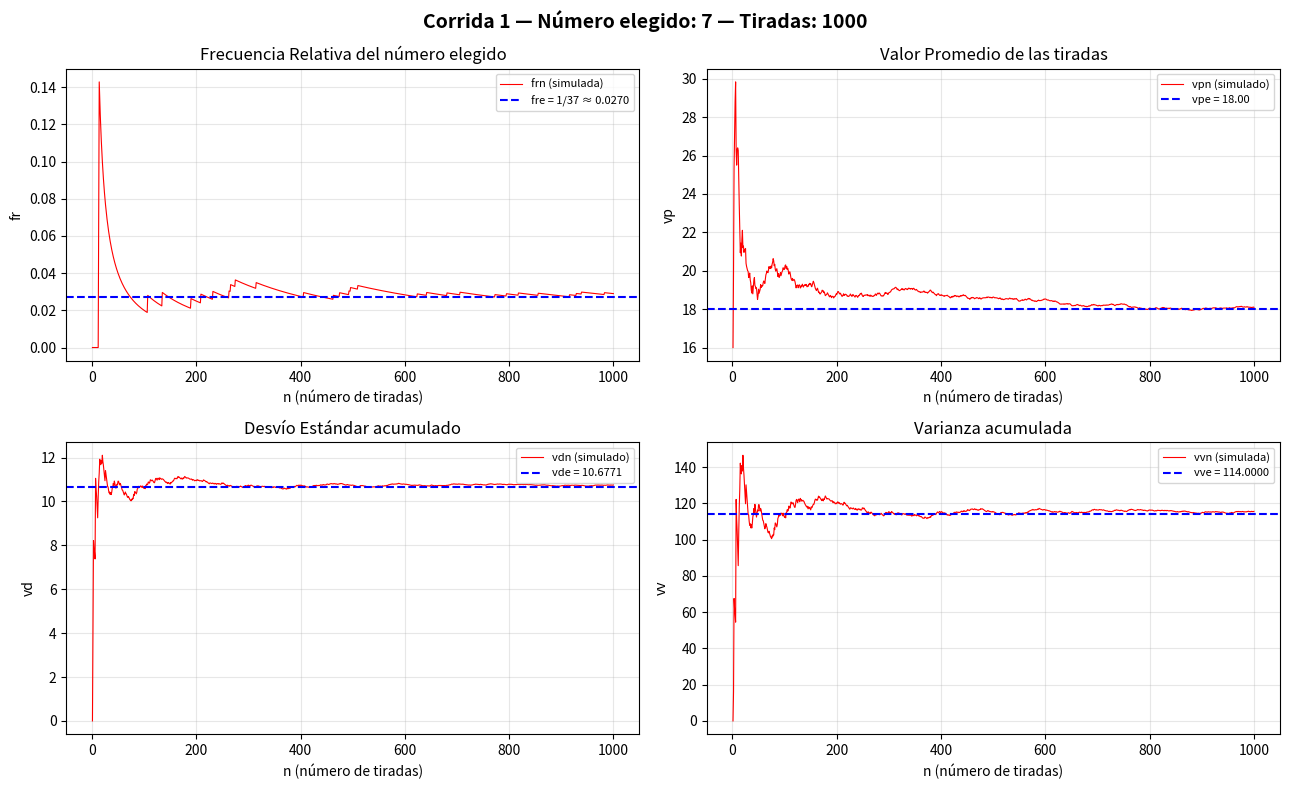
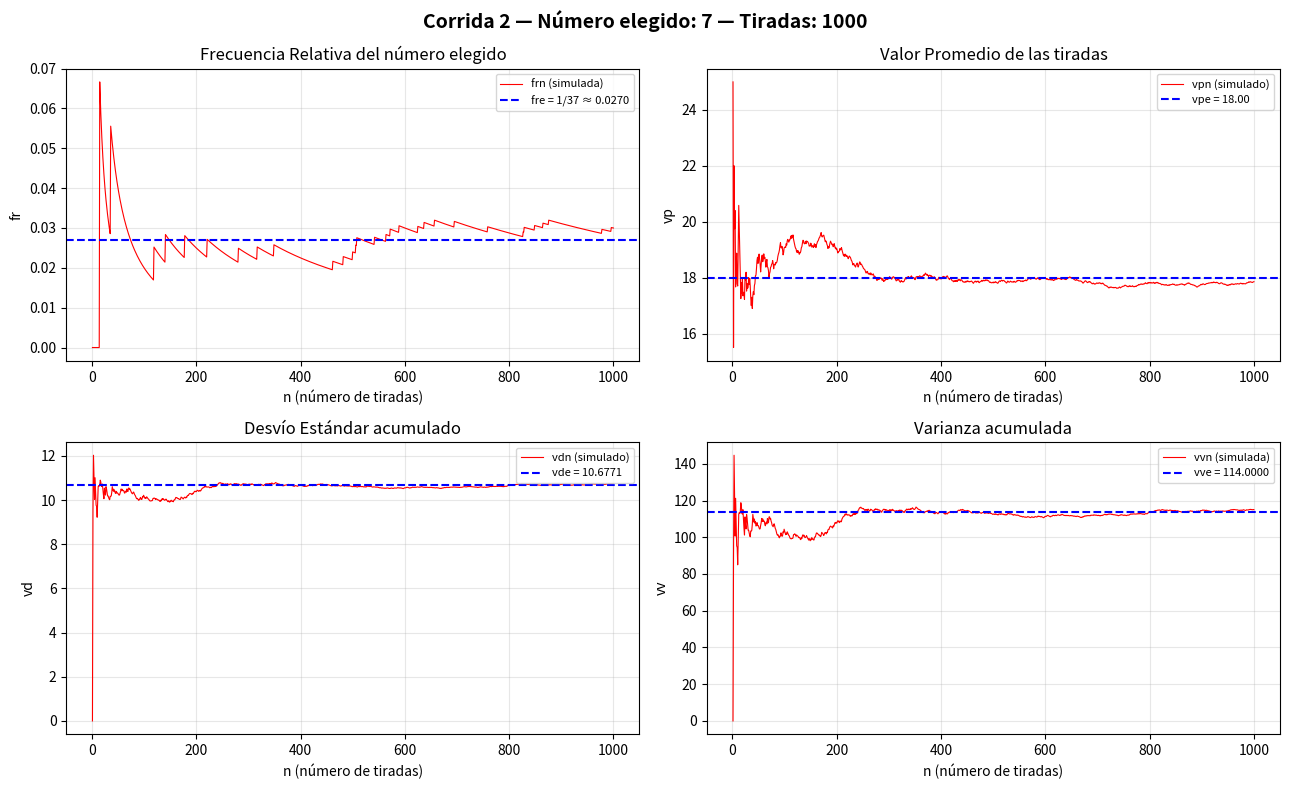
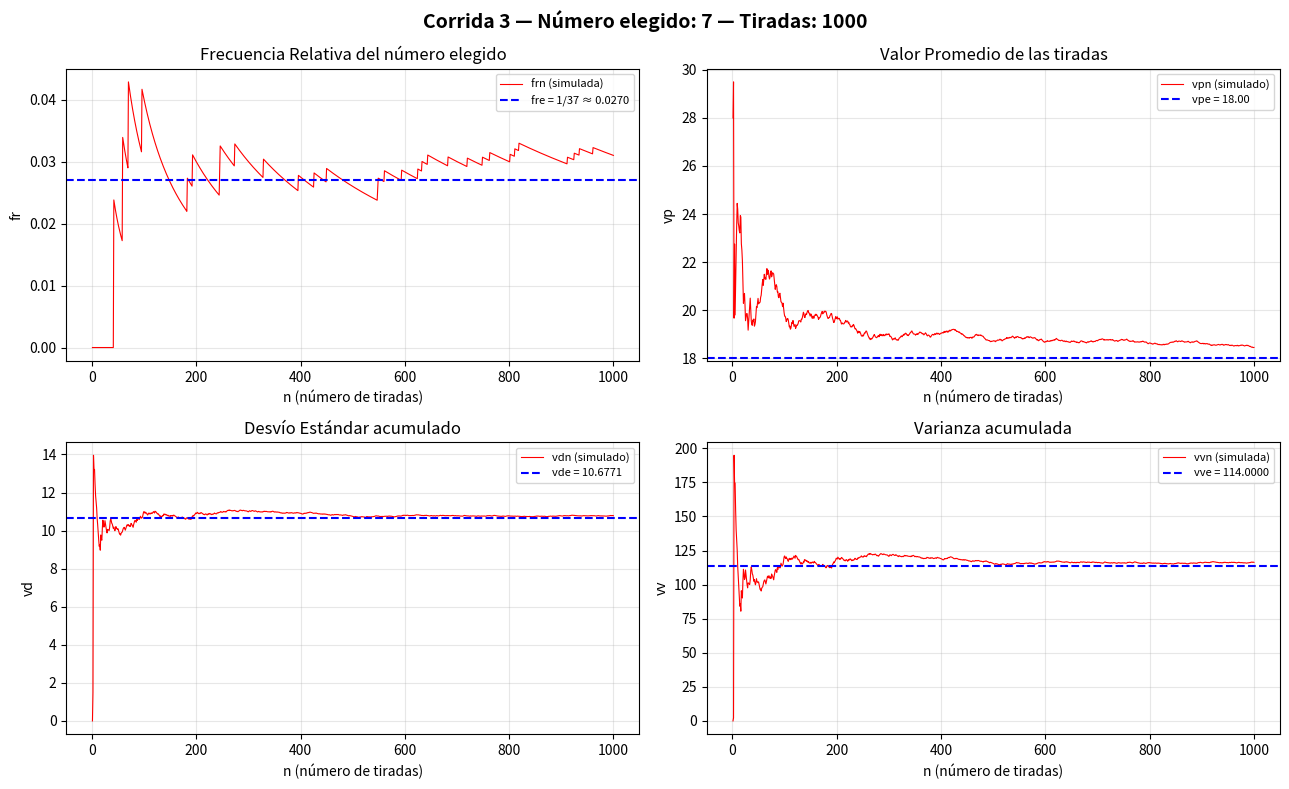
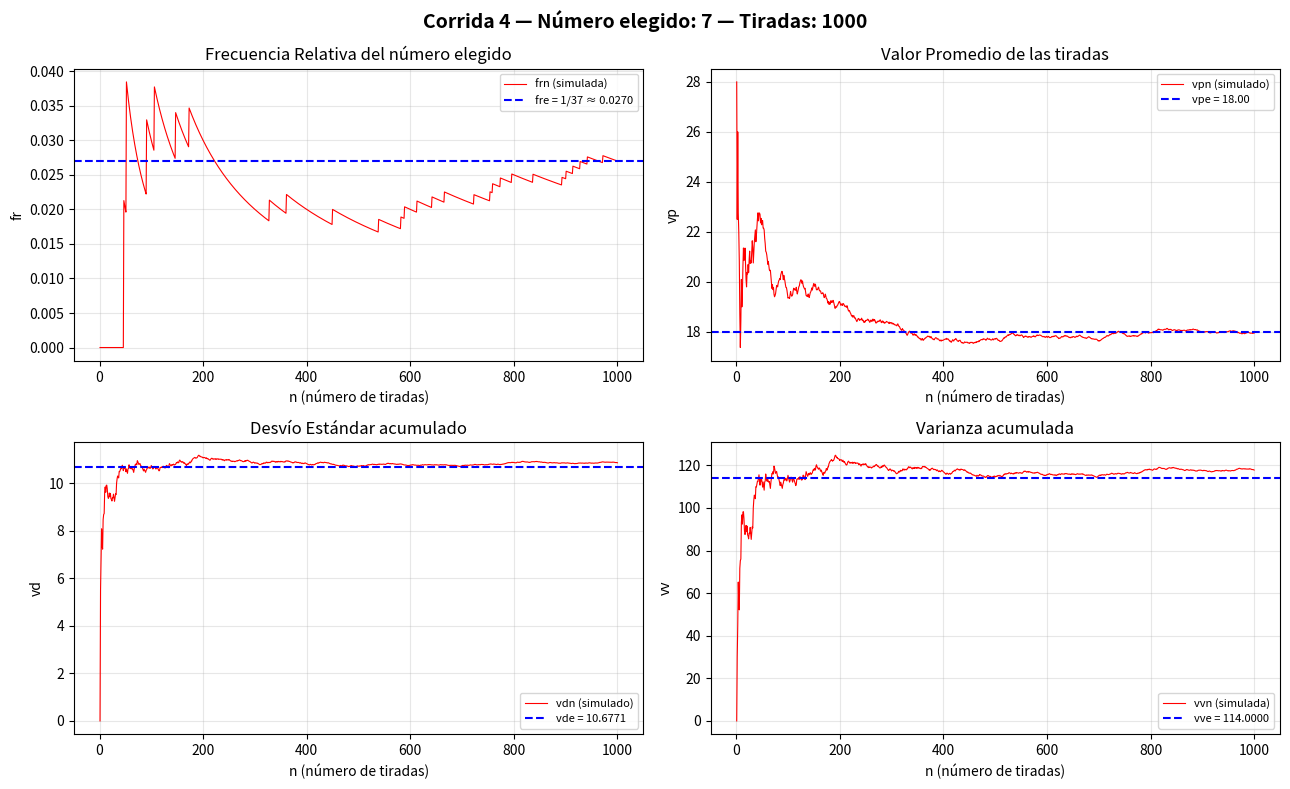
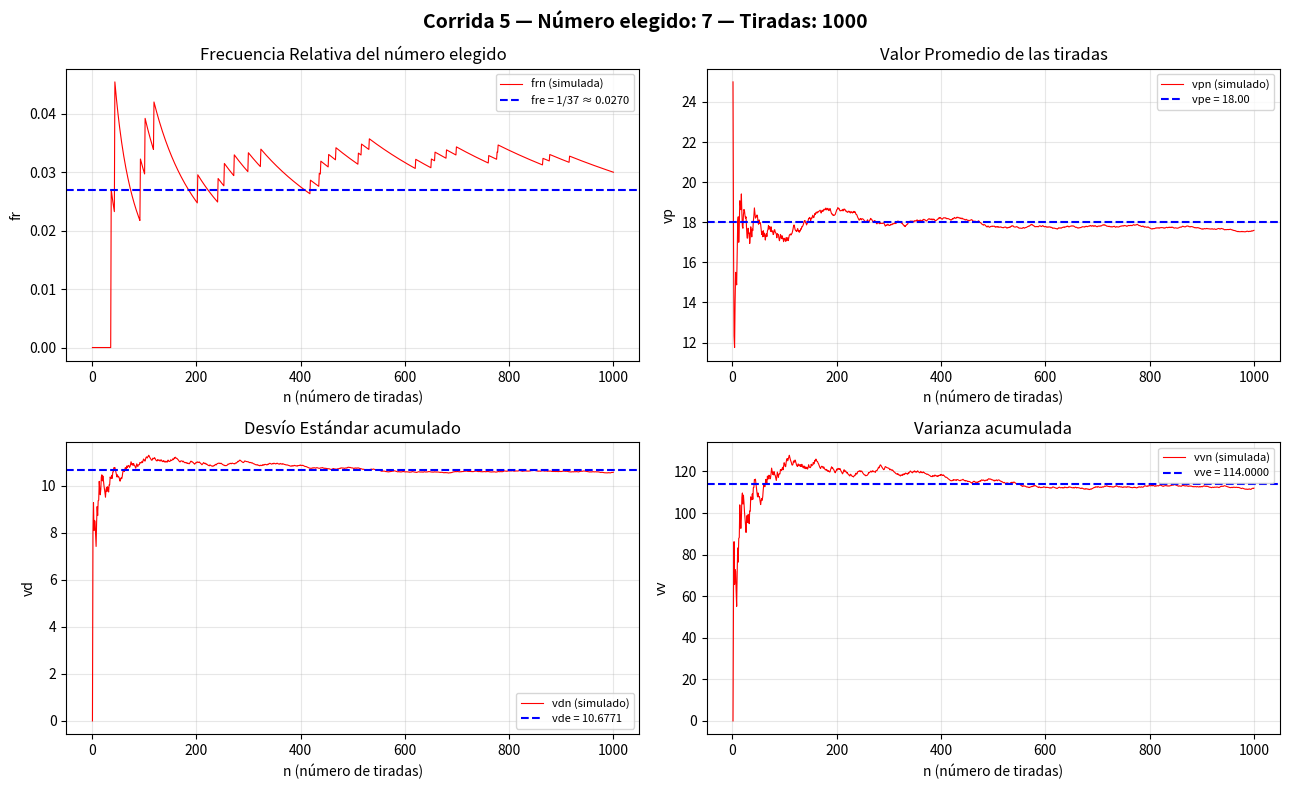
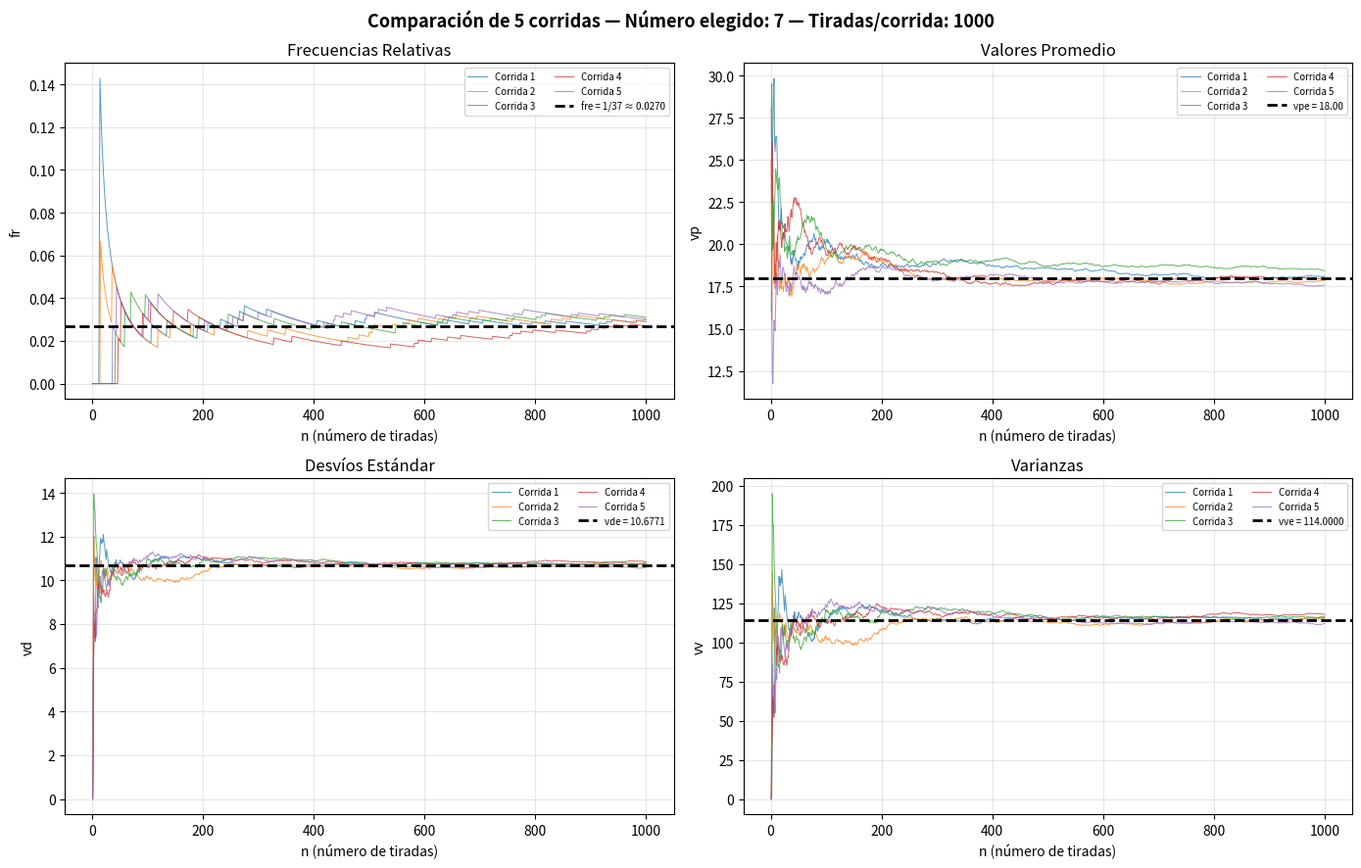
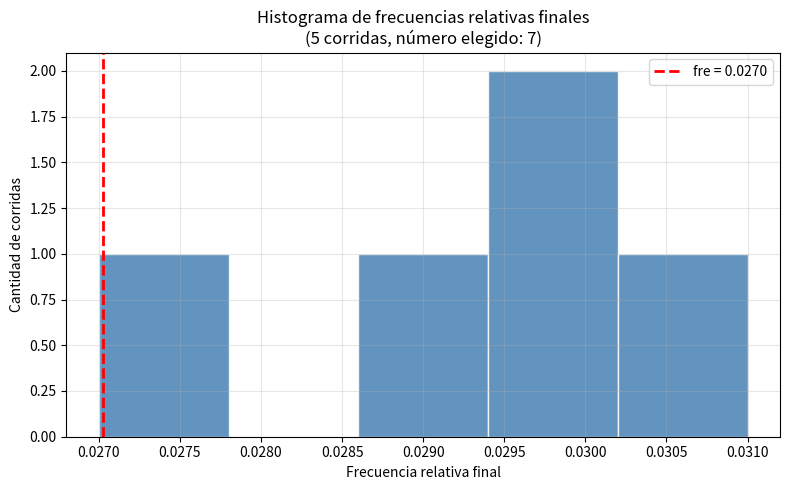

The matplotlib source for these figures, in order:
"""
TP 1.1 - Simulación de una Ruleta Europea
Universidad Tecnológica Nacional - FRRO

Uso:
    python ruleta_final.py -c <corridas> -n <tiradas> -e <numero_elegido>

Ejemplo:
    python ruleta_final.py -c 5 -n 1000 -e 7

Descripción:
    Simula el plato de una ruleta europea (0 a 36, 37 números).
    Para cada corrida registra la evolución acumulada de:
      - frn : frecuencia relativa del número elegido
      - vpn : valor promedio de las tiradas
      - vdn : desvío estándar acumulado
      - vvn : varianza acumulada
    Genera 8 gráficas (mínimo requerido por el enunciado):
      - Fig. 1: 4 subgráficas de UNA corrida (convergencia individual)
      - Fig. 2: 4 subgráficas con TODAS las corridas superpuestas
    Y adicionalmente:
      - Histograma de frecuencias relativas finales
      - Resumen estadístico impreso en consola
"""

import argparse
import random
import math
import matplotlib.pyplot as plt


# ─────────────────────────────────────────────────────────────
#  CONSTANTES TEÓRICAS — Ruleta europea 0..36 (37 números)
# ─────────────────────────────────────────────────────────────

TOTAL_NUMEROS = 37                                          # 0 a 36 inclusive
PROB_ESPERADA = 1.0 / TOTAL_NUMEROS                         # ≈ 0.02703
VALOR_ESPERADO = sum(range(TOTAL_NUMEROS)) / TOTAL_NUMEROS  # = 18.0

# Varianza poblacional de la distribución uniforme discreta {0,1,...,36}
# Fórmula: (N² - 1) / 12, con N = TOTAL_NUMEROS
VARIANZA_ESPERADA = (TOTAL_NUMEROS ** 2 - 1) / 12          # ≈ 114.0
DESVIO_ESPERADO = math.sqrt(VARIANZA_ESPERADA)              # ≈ 10.677


# ─────────────────────────────────────────────────────────────
#  SIMULACIÓN
# ─────────────────────────────────────────────────────────────

def simular_corrida(n_tiradas: int, numero_elegido: int) -> tuple:
    """
    Simula n_tiradas de ruleta y devuelve cuatro listas con la
    evolución ACUMULADA de los estadísticos tras cada tirada:

        frn[i]  — frecuencia relativa del número elegido tras i+1 tiradas
        vpn[i]  — valor promedio de las tiradas 1..i+1
        vdn[i]  — desvío estándar acumulado
        vvn[i]  — varianza acumulada

    Se usan acumuladores online (O(n) en tiempo y O(1) en memoria
    auxiliar) para evitar recalcular desde cero en cada paso.
    La fórmula de varianza usada es la identidad de König:
        Var = E[X²] - (E[X])²
    con un clamp a 0 para evitar valores negativos por error de
    punto flotante.
    """
    aciertos = 0
    suma = 0
    suma_cuad = 0

    frn, vpn, vdn, vvn = [], [], [], []

    for i in range(1, n_tiradas + 1):
        tirada = random.randint(0, 36)          # ruleta europea: 0..36

        if tirada == numero_elegido:
            aciertos += 1
        suma += tirada
        suma_cuad += tirada ** 2

        media = suma / i
        varianza = max(suma_cuad / i - media ** 2, 0.0)     # clamp >= 0

        frn.append(aciertos / i)
        vpn.append(media)
        vvn.append(varianza)
        vdn.append(math.sqrt(varianza))

    return frn, vpn, vdn, vvn


# ─────────────────────────────────────────────────────────────
#  GRAFICADO
# ─────────────────────────────────────────────────────────────

def _configurar_subgrafica(ax, datos, eje_x, valor_esperado,
                            titulo, xlabel, ylabel, label_sim, label_esp,
                            color_sim='red', alpha=1.0):
    """Helper interno: plotea una serie y su valor teórico de referencia."""
    ax.plot(eje_x, datos, color=color_sim, linewidth=0.8,
            alpha=alpha, label=label_sim)
    ax.axhline(valor_esperado, color='blue', linewidth=1.5,
               linestyle='--', label=label_esp)
    ax.set_title(titulo)
    ax.set_xlabel(xlabel)
    ax.set_ylabel(ylabel)
    ax.legend(fontsize=8)
    ax.grid(True, alpha=0.3)


def graficar_corrida_individual(frn, vpn, vdn, vvn,
                                 n_tiradas, numero_elegido, corrida_num):
    """
    Figura 1 (mínimo requerido): 4 subgráficas para UNA corrida.
    Muestra la convergencia de cada estadístico hacia su valor teórico
    a medida que aumenta n (Ley de los Grandes Números).
    """
    eje_x = range(1, n_tiradas + 1)
    fig, axes = plt.subplots(2, 2, figsize=(13, 8))
    fig.suptitle(
        f"Corrida {corrida_num} — Número elegido: {numero_elegido} "
        f"— Tiradas: {n_tiradas}",
        fontsize=14, fontweight='bold'
    )

    datos = [
        (frn,  axes[0, 0], 'Frecuencia Relativa del número elegido',
         'fr',  PROB_ESPERADA,    f'fre = 1/37 ≈ {PROB_ESPERADA:.4f}', 'frn (simulada)'),
        (vpn,  axes[0, 1], 'Valor Promedio de las tiradas',
         'vp',  VALOR_ESPERADO,   f'vpe = {VALOR_ESPERADO:.2f}',        'vpn (simulado)'),
        (vdn,  axes[1, 0], 'Desvío Estándar acumulado',
         'vd',  DESVIO_ESPERADO,  f'vde = {DESVIO_ESPERADO:.4f}',       'vdn (simulado)'),
        (vvn,  axes[1, 1], 'Varianza acumulada',
         'vv',  VARIANZA_ESPERADA,f'vve = {VARIANZA_ESPERADA:.4f}',     'vvn (simulada)'),
    ]

    for serie, ax, titulo, ylabel, esperado, label_esp, label_sim in datos:
        _configurar_subgrafica(
            ax, serie, eje_x, esperado,
            titulo, 'n (número de tiradas)', ylabel,
            label_sim, label_esp
        )

    plt.tight_layout()

    # Guardar con nombre descriptivo (idea de Ruleta.py)
    fname = f"corrida_{corrida_num:02d}_n{n_tiradas}_e{numero_elegido}.png"
    plt.savefig(fname, dpi=150, bbox_inches='tight')
    print(f"  → Guardado: {fname}")
    plt.close()


def graficar_multiples_corridas(todas_frn, todas_vpn, todas_vdn, todas_vvn,
                                 n_tiradas, numero_elegido, n_corridas):
    """
    Figura 2 (mínimo requerido): 4 subgráficas con TODAS las corridas
    superpuestas. Permite apreciar la dispersión entre corridas y la
    convergencia global al valor teórico (Teorema Central del Límite).
    """
    eje_x = range(1, n_tiradas + 1)
    colors = plt.cm.tab10.colors

    fig, axes = plt.subplots(2, 2, figsize=(14, 9))
    fig.suptitle(
        f"Comparación de {n_corridas} corridas — "
        f"Número elegido: {numero_elegido} — Tiradas/corrida: {n_tiradas}",
        fontsize=13, fontweight='bold'
    )

    grupos = [
        (todas_frn, axes[0, 0], 'Frecuencias Relativas',       'fr',
         PROB_ESPERADA,    f'fre = 1/37 ≈ {PROB_ESPERADA:.4f}'),
        (todas_vpn, axes[0, 1], 'Valores Promedio',             'vp',
         VALOR_ESPERADO,   f'vpe = {VALOR_ESPERADO:.2f}'),
        (todas_vdn, axes[1, 0], 'Desvíos Estándar',             'vd',
         DESVIO_ESPERADO,  f'vde = {DESVIO_ESPERADO:.4f}'),
        (todas_vvn, axes[1, 1], 'Varianzas',                    'vv',
         VARIANZA_ESPERADA,f'vve = {VARIANZA_ESPERADA:.4f}'),
    ]

    for todas_series, ax, titulo, ylabel, esperado, label_esp in grupos:
        for i, serie in enumerate(todas_series):
            ax.plot(eje_x, serie, color=colors[i % 10],
                    linewidth=0.7, alpha=0.75, label=f'Corrida {i+1}')
        ax.axhline(esperado, color='black', linewidth=2,
                   linestyle='--', label=label_esp)
        ax.set_title(titulo)
        ax.set_xlabel('n (número de tiradas)')
        ax.set_ylabel(ylabel)
        ax.legend(fontsize=7, ncol=2)
        ax.grid(True, alpha=0.3)

    plt.tight_layout()
    fname = f"multiples_corridas_n{n_tiradas}_e{numero_elegido}.png"
    plt.savefig(fname, dpi=150, bbox_inches='tight')
    print(f"  → Guardado: {fname}")
    plt.close()


def graficar_histograma_finales(todas_frn, n_corridas, numero_elegido):
    """
    Histograma de los valores FINALES de la frecuencia relativa
    (uno por corrida). Permite visualizar la distribución de los
    resultados y verificar que se centran en torno al valor teórico.
    Vinculado al Teorema Central del Límite: con suficientes corridas,
    esta distribución tiende a la normal.
    """
    finales = [frn[-1] for frn in todas_frn]

    fig, ax = plt.subplots(figsize=(8, 5))
    n_bins = max(5, n_corridas // 2)
    ax.hist(finales, bins=n_bins, color='steelblue',
            edgecolor='white', alpha=0.85)
    ax.axvline(PROB_ESPERADA, color='red', linewidth=2,
               linestyle='--', label=f'fre = {PROB_ESPERADA:.4f}')
    ax.set_title(
        f"Histograma de frecuencias relativas finales\n"
        f"({n_corridas} corridas, número elegido: {numero_elegido})"
    )
    ax.set_xlabel('Frecuencia relativa final')
    ax.set_ylabel('Cantidad de corridas')
    ax.legend()
    ax.grid(True, alpha=0.3)
    plt.tight_layout()

    fname = f"histograma_finales_e{numero_elegido}.png"
    plt.savefig(fname, dpi=150, bbox_inches='tight')
    print(f"  → Guardado: {fname}")
    plt.close()


# ─────────────────────────────────────────────────────────────
#  RESUMEN EN CONSOLA
# ─────────────────────────────────────────────────────────────

def imprimir_resumen(todas_frn, todas_vpn, todas_vdn, todas_vvn,
                      n_corridas, n_tiradas, numero_elegido):
    """
    Imprime una tabla comparativa de valores simulados (promedio de los
    valores finales de cada corrida) versus valores teóricos esperados.
    """
    def promedio(listas):
        return sum(s[-1] for s in listas) / len(listas)

    fr_prom = promedio(todas_frn)
    vp_prom = promedio(todas_vpn)
    vd_prom = promedio(todas_vdn)
    vv_prom = promedio(todas_vvn)

    sep = '=' * 58
    print(f"\n{sep}")
    print("  RESUMEN ESTADÍSTICO FINAL")
    print(sep)
    print(f"  Ruleta europea: 0 a 36  ({TOTAL_NUMEROS} números)")
    print(f"  Número elegido : {numero_elegido}")
    print(f"  Corridas       : {n_corridas}")
    print(f"  Tiradas/corrida: {n_tiradas}")
    print('-' * 58)
    print(f"  {'Estadístico':<28} {'Simulado':>10}  {'Esperado':>10}")
    print('-' * 58)
    filas = [
        ('Frec. relativa promedio', fr_prom, PROB_ESPERADA),
        ('Valor promedio',          vp_prom, VALOR_ESPERADO),
        ('Varianza promedio',       vv_prom, VARIANZA_ESPERADA),
        ('Desvío estándar promedio',vd_prom, DESVIO_ESPERADO),
    ]
    for nombre, sim, esp in filas:
        print(f"  {nombre:<28} {sim:>10.4f}  {esp:>10.4f}")
    print(sep)


# ─────────────────────────────────────────────────────────────
#  MAIN
# ─────────────────────────────────────────────────────────────

def main():
    parser = argparse.ArgumentParser(
        description='TP1.1 — Simulación de Ruleta Europea (UTN-FRRO)',
        formatter_class=argparse.ArgumentDefaultsHelpFormatter
    )
    parser.add_argument('-c', '--corridas', type=int, default=5,
                        help='Cantidad de corridas del experimento')
    parser.add_argument('-n', '--tiradas', type=int, default=1000,
                        help='Cantidad de tiradas por corrida')
    parser.add_argument('-e', '--elegido', type=int, default=7,
                        help='Número apostado (0-36)')
    args = parser.parse_args()

    n_corridas = args.corridas
    n_tiradas = args.tiradas
    numero_elegido = args.elegido

    # Validaciones
    if not (0 <= numero_elegido <= 36):
        parser.error("El número elegido debe estar entre 0 y 36.")
    if n_tiradas < 10:
        parser.error("Se necesitan al menos 10 tiradas por corrida.")
    if n_corridas < 1:
        parser.error("Se necesita al menos 1 corrida.")

    print(f"\n{'='*58}")
    print("  TP 1.1 — Simulación de Ruleta Europea — UTN FRRO")
    print(f"  Corridas: {n_corridas} | Tiradas: {n_tiradas} | Número: {numero_elegido}")
    print(f"{'='*58}\n")
    print("Para cambiar los parámetros utilice -c, -n y -e")
    todas_frn, todas_vpn, todas_vdn, todas_vvn = [], [], [], []

    # Corridas individuales
    for c in range(1, n_corridas + 1):
        print(f"Simulando corrida {c}/{n_corridas}...")
        frn, vpn, vdn, vvn = simular_corrida(n_tiradas, numero_elegido)
        todas_frn.append(frn)
        todas_vpn.append(vpn)
        todas_vdn.append(vdn)
        todas_vvn.append(vvn)
        graficar_corrida_individual(frn, vpn, vdn, vvn,
                                    n_tiradas, numero_elegido, c)

    # Gráfica comparativa de todas las corridas
    print("\nGenerando gráfica comparativa de todas las corridas...")
    graficar_multiples_corridas(todas_frn, todas_vpn, todas_vdn, todas_vvn,
                                 n_tiradas, numero_elegido, n_corridas)

    # Histograma de valores finales
    print("Generando histograma de frecuencias relativas finales...")
    graficar_histograma_finales(todas_frn, n_corridas, numero_elegido)

    # Resumen en consola
    imprimir_resumen(todas_frn, todas_vpn, todas_vdn, todas_vvn,
                     n_corridas, n_tiradas, numero_elegido)

    print("\n¡Simulación finalizada! Revisá las imágenes generadas.\n")


if __name__ == '__main__':
    main()
